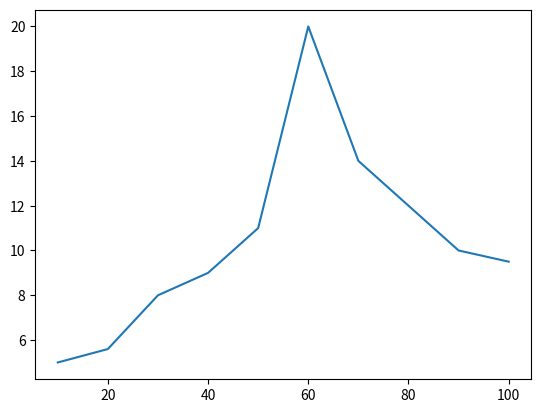

Reproduce this figure in Python.
from matplotlib import pyplot as plt
osX =[10, 20, 30, 40, 50, 60, 70, 80, 90, 100]
osY =[5, 5.6,  8,  9, 11, 20, 14, 12, 10, 9.5]
plt.plot(osX, osY)
plt.savefig('wykresik.pdf')
plt.show()
